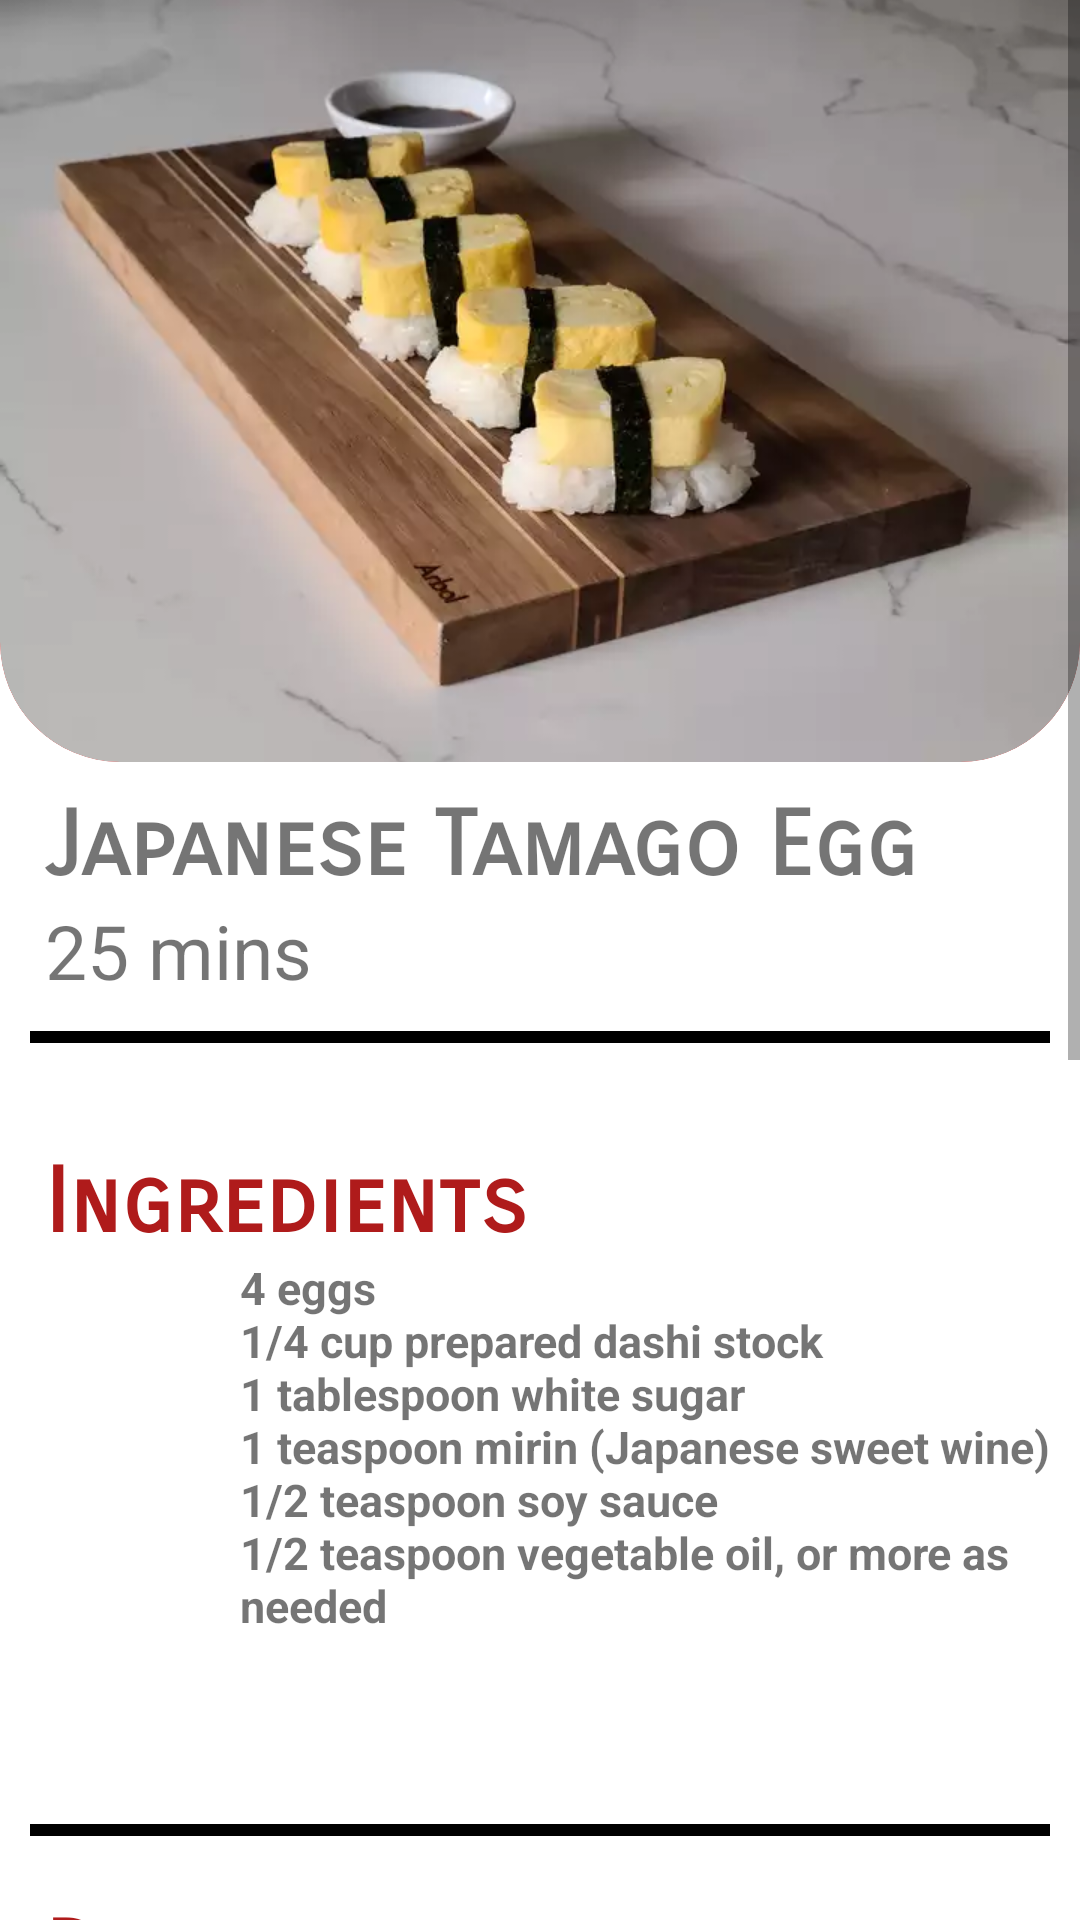

Here is an Android app screen rendered from its layout file. Give the layout XML and the strings, colors and styles it references.
<!-- AndroidManifest.xml: application theme Theme.RecipeApp -->
<!-- res/layout/food4.xml -->
<?xml version="1.0" encoding="utf-8"?>
<androidx.constraintlayout.widget.ConstraintLayout xmlns:android="http://schemas.android.com/apk/res/android"
    xmlns:app="http://schemas.android.com/apk/res-auto"
    xmlns:tools="http://schemas.android.com/tools"
    android:layout_width="match_parent"
    android:layout_height="match_parent"
    tools:context=".food1">

    <ScrollView
        android:layout_width="match_parent"
        android:layout_height="match_parent"
        android:contentDescription="@string/app_name"
        android:fillViewport="true"
        app:layout_constraintBottom_toBottomOf="parent"
        app:layout_constraintEnd_toEndOf="parent"
        app:layout_constraintHorizontal_bias="0.0"
        app:layout_constraintStart_toStartOf="parent"
        app:layout_constraintTop_toTopOf="parent"
        app:layout_constraintVertical_bias="0.0">

        <LinearLayout
            android:layout_width="match_parent"
            android:layout_height="wrap_content"
            android:orientation="vertical">

            <LinearLayout
                android:layout_width="match_parent"
                android:layout_height="254dp"
                android:orientation="vertical"
                android:clipToOutline="true"
                android:background="@drawable/topbox"
                android:scaleType="centerCrop">

                <ImageView
                    android:id="@+id/tamagopic"
                    android:layout_width="match_parent"
                    android:layout_height="match_parent"
                    android:background="@drawable/topbox"
                    android:clipToOutline="true"
                    android:scaleType="centerCrop"
                    android:src="@drawable/jptamagoegg" />
            </LinearLayout>

            <LinearLayout
                android:layout_width="match_parent"
                android:layout_height="119dp"
                android:orientation="vertical">

                <TextView
                    android:id="@+id/jptamagoegg"
                    android:layout_width="wrap_content"
                    android:layout_height="wrap_content"
                    android:fontFamily="sans-serif-smallcaps"
                    android:paddingLeft="15dp"
                    android:paddingTop="10dp"
                    android:text="@string/japanese_tamago_egg"
                    android:textSize="30sp"
                    android:textStyle="bold" />

                <TextView
                    android:id="@+id/jptamagoeggTime"
                    android:layout_width="wrap_content"
                    android:layout_height="wrap_content"
                    android:paddingLeft="15dp"
                    android:text="@string/japanese_tamago_egg_time"
                    android:textSize="25sp" />

                <View
                    android:id="@+id/view11"
                    android:layout_width="match_parent"
                    android:layout_height="4dp"
                    android:layout_marginLeft="10dp"
                    android:layout_marginTop="10dp"
                    android:layout_marginRight="10dp"
                    android:alpha="3"
                    android:background="@android:color/black" />

            </LinearLayout>

            <LinearLayout
                android:layout_width="match_parent"
                android:layout_height="251dp"
                android:orientation="vertical">

                <TextView
                    android:id="@+id/Ingredients4"
                    android:layout_width="wrap_content"
                    android:layout_height="wrap_content"
                    android:fontFamily="sans-serif-smallcaps"
                    android:paddingLeft="15dp"
                    android:paddingTop="10dp"
                    android:text="@string/ingredients"
                    android:textColor="#AF1B1B"
                    android:textSize="30sp"
                    android:textStyle="bold" />

                <TextView
                    android:id="@+id/ingredients_food4"
                    android:layout_width="match_parent"
                    android:layout_height="179dp"
                    android:maxLines="10"
                    android:minLines="2"
                    android:paddingLeft="80dp"
                    android:text="@string/jptamagoegg_ingredients"
                    android:textSize="15sp"
                    android:textStyle="bold" />

                <View
                    android:id="@+id/view12"
                    android:layout_width="match_parent"
                    android:layout_height="4dp"
                    android:layout_marginLeft="10dp"
                    android:layout_marginTop="10dp"
                    android:layout_marginRight="10dp"
                    android:alpha="3"
                    android:background="@android:color/black" />

            </LinearLayout>

            <LinearLayout
                android:layout_width="match_parent"
                android:layout_height="55dp"
                android:orientation="vertical">

                <TextView
                    android:id="@+id/directions4"
                    android:layout_width="wrap_content"
                    android:layout_height="wrap_content"
                    android:fontFamily="sans-serif-smallcaps"
                    android:paddingLeft="15dp"
                    android:paddingTop="10dp"
                    android:text="@string/directions"
                    android:textColor="#AF1B1B"
                    android:textSize="30sp"
                    android:textStyle="bold" />
            </LinearLayout>

            <LinearLayout
                android:layout_width="match_parent"
                android:layout_height="72dp"
                android:orientation="horizontal">

                <TextView
                    android:id="@+id/steps1"
                    android:layout_width="wrap_content"
                    android:layout_height="wrap_content"
                    android:fontFamily="sans-serif-smallcaps"
                    android:paddingLeft="15dp"
                    android:paddingTop="10dp"
                    android:text="@string/step1"
                    android:textColor="#AF1B1B"
                    android:textSize="30sp"
                    android:textStyle="bold" />


                <TextView
                    android:id="@+id/jptamagoeggstep1"
                    android:layout_width="match_parent"
                    android:layout_height="match_parent"
                    android:paddingLeft="10dp"
                    android:paddingTop="10dp"
                    android:text="@string/jptamagoeggstep1"
                    android:textColor="#000000"
                    android:textSize="15sp"
                    android:textStyle="bold" />
            </LinearLayout>

            <LinearLayout
                android:layout_width="match_parent"
                android:layout_height="68dp"
                android:orientation="horizontal">

                <TextView
                    android:id="@+id/steps2"
                    android:layout_width="wrap_content"
                    android:layout_height="wrap_content"
                    android:fontFamily="sans-serif-smallcaps"
                    android:paddingLeft="15dp"
                    android:paddingTop="10dp"
                    android:text="@string/step2"
                    android:textColor="#AF1B1B"
                    android:textSize="30sp"
                    android:textStyle="bold" />


                <TextView
                    android:id="@+id/jptamagoeggstep2"
                    android:layout_width="match_parent"
                    android:layout_height="match_parent"
                    android:paddingLeft="10dp"
                    android:paddingRight="15dp"
                    android:paddingTop="10dp"
                    android:text="@string/jptamagoeggstep2"
                    android:textColor="#000000"
                    android:textSize="15sp"
                    android:textStyle="bold" />
            </LinearLayout>

            <LinearLayout
                android:layout_width="match_parent"
                android:layout_height="240dp"
                android:orientation="horizontal">

                <TextView
                    android:id="@+id/steps3"
                    android:layout_width="wrap_content"
                    android:layout_height="wrap_content"
                    android:fontFamily="sans-serif-smallcaps"
                    android:paddingLeft="15dp"
                    android:paddingTop="10dp"
                    android:text="@string/step3"
                    android:textColor="#AF1B1B"
                    android:textSize="30sp"
                    android:textStyle="bold" />


                <TextView
                    android:id="@+id/jptamagoeggstep3"
                    android:layout_width="match_parent"
                    android:layout_height="match_parent"
                    android:paddingLeft="10dp"
                    android:paddingRight="15dp"
                    android:paddingTop="10dp"
                    android:text="@string/jptamagoeggstep3"
                    android:textColor="#000000"
                    android:textSize="15sp"
                    android:textStyle="bold" />
            </LinearLayout>

            <LinearLayout
                android:layout_width="match_parent"
                android:layout_height="100dp"
                android:orientation="horizontal">

                <TextView
                    android:id="@+id/steps4"
                    android:layout_width="wrap_content"
                    android:layout_height="wrap_content"
                    android:fontFamily="sans-serif-smallcaps"
                    android:paddingLeft="15dp"
                    android:paddingTop="10dp"
                    android:text="@string/step4"
                    android:textColor="#AF1B1B"
                    android:textSize="30sp"
                    android:textStyle="bold" />


                <TextView
                    android:id="@+id/jptamagoeggstep4"
                    android:layout_width="match_parent"
                    android:layout_height="match_parent"
                    android:text="@string/jptamagoeggstep4"
                    android:textColor="#000000"
                    android:textSize="15sp"
                    android:paddingLeft="10dp"
                    android:paddingRight="15dp"
                    android:paddingTop="10dp"
                    android:textStyle="bold" />
            </LinearLayout>

        </LinearLayout>
    </ScrollView>
</androidx.constraintlayout.widget.ConstraintLayout>
<!-- resources referenced by this layout -->
<resources>
  <!-- drawable jptamagoegg: jpg bitmap (drawable, 13172 bytes) -->
  <!-- drawable topbox (drawable) -->
  <shape xmlns:android="http://schemas.android.com/apk/res/android"
      android:shape="rectangle">
      <solid android:color="#F36F6F" />
      <corners
          android:bottomLeftRadius="40dp"
          android:bottomRightRadius="40dp" />
  
  </shape>
  <string name="app_name">RecipeApp</string>
  <string name="directions">Directions</string>
  <string name="ingredients">Ingredients</string>
  <string name="japanese_tamago_egg">Japanese Tamago Egg</string>
  <string name="japanese_tamago_egg_time">25 mins</string>
  <string name="jptamagoegg_ingredients">"4 eggs \n1/4 cup prepared dashi stock \n1 tablespoon white sugar \n1 teaspoon mirin (Japanese sweet wine) \n1/2 teaspoon soy sauce \n1/2 teaspoon vegetable oil, or more as needed"</string>
  <string name="jptamagoeggstep1">Beat eggs thoroughly in a bowl; whisk in dashi stock, sugar, mirin, and soy sauce until sugar has dissolved.</string>
  <string name="jptamagoeggstep2">Lightly grease a nonstick skillet and heat over medium heat.</string>
  <string name="jptamagoeggstep3">Pour a thin layer of egg mixture into the hot pan and swirl to coat the pan. Cook until egg layer is firm on the bottom but still slightly liquid on top, about 1 minute. Then lift up one edge using a spatula and roll up the egg layer. Push omelet roll to one side of the skillet. Oil the skillet again and pour in another thin layer of egg, lifting the first omelet roll up slightly to allow the egg to flow underneath; roll up the first omelet in the new layer of egg and push omelet to the edge of the skillet as before. Repeat the process with the remaining egg mixture, oiling the pan each time if needed.</string>
  <string name="jptamagoeggstep4">Remove rolled omelet to a serving platter and cut into 6 equal pieces to serve</string>
  <string name="step1">1</string>
  <string name="step2">2</string>
  <string name="step3">3</string>
  <string name="step4">4</string>
  <style name="Theme.RecipeApp" parent="Theme.MaterialComponents.DayNight.DarkActionBar">
          
          <item name="colorPrimary">@color/design_default_color_primary</item>
          <item name="colorPrimaryVariant">@color/design_default_color_primary_variant</item>
          <item name="colorOnPrimary">@color/white</item>
          
          <item name="colorSecondary">@color/design_default_color_secondary</item>
          <item name="colorSecondaryVariant">@color/design_default_color_secondary_variant</item>
          <item name="colorOnSecondary">@color/black</item>
          
          <item name="android:statusBarColor">?attr/colorPrimaryVariant</item>
          
      </style>
  <!-- not gathered from this repository: default colours our renderer supplied (Android Studio template values) -->
  <color name="black">#FF000000</color>
  <color name="white">#FFFFFFFF</color>
</resources>
